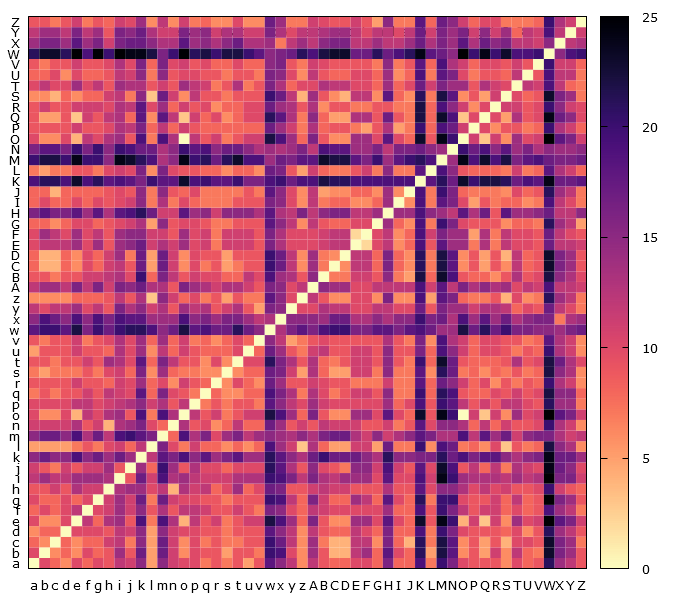

The data file committed next to this chart (first rows):
, a, b, c, d, e, f, g, h, i, j, k, l, m, n, o, p, q, r, s, t, u, v, w
a, 0, 10, 8, 6, 10, 8, 10, 9, 12, 11, 15, 5, 15, 11, 10, 10, 7, 9, 7, 9, 5, 9, 18
b, 10, 0, 6, 8, 6, 10, 8, 9, 14, 9, 17, 5, 17, 11, 6, 10, 9, 9, 5, 9, 9, 7, 20
c, 8, 6, 0, 8, 6, 8, 8, 11, 12, 7, 15, 5, 17, 11, 6, 10, 7, 9, 7, 7, 9, 9, 20
d, 6, 8, 8, 0, 10, 10, 10, 9, 12, 11, 15, 5, 15, 11, 10, 10, 9, 9, 7, 9, 9, 9, 18
e, 10, 6, 6, 10, 0, 12, 8, 13, 14, 9, 19, 7, 19, 13, 4, 12, 9, 11, 7, 9, 11, 11, 22
f, 8, 10, 8, 10, 12, 0, 10, 11, 14, 11, 15, 9, 13, 9, 12, 12, 11, 9, 9, 11, 9, 7, 16
g, 10, 8, 8, 10, 8, 10, 0, 11, 14, 11, 17, 7, 17, 11, 10, 10, 9, 9, 7, 9, 9, 9, 20
h, 9, 9, 11, 9, 13, 11, 11, 0, 13, 14, 14, 10, 12, 4, 13, 11, 12, 8, 10, 14, 8, 10, 17
i, 12, 14, 12, 12, 14, 14, 14, 13, 0, 9, 17, 11, 19, 13, 14, 12, 11, 11, 11, 13, 13, 13, 20
j, 11, 9, 7, 11, 9, 11, 11, 14, 9, 0, 14, 8, 20, 14, 9, 13, 10, 10, 8, 10, 10, 10, 21
k, 15, 17, 15, 15, 19, 15, 17, 14, 17, 14, 0, 12, 18, 16, 19, 15, 18, 14, 16, 18, 14, 14, 21
l, 5, 5, 5, 5, 7, 9, 7, 10, 11, 8, 12, 0, 16, 10, 7, 11, 8, 8, 6, 8, 6, 8, 19
m, 15, 17, 17, 15, 19, 13, 17, 12, 19, 20, 18, 16, 0, 8, 19, 13, 16, 10, 14, 16, 12, 14, 15
n, 11, 11, 11, 11, 13, 9, 11, 4, 13, 14, 16, 10, 8, 0, 13, 9, 10, 6, 8, 12, 8, 8, 17
o, 10, 6, 6, 10, 4, 12, 10, 13, 14, 9, 19, 7, 19, 13, 0, 12, 9, 11, 7, 9, 11, 11, 22
p, 10, 10, 10, 10, 12, 12, 10, 11, 12, 13, 15, 11, 13, 9, 12, 0, 7, 9, 7, 9, 9, 7, 18
q, 7, 9, 7, 9, 9, 11, 9, 12, 11, 10, 18, 8, 16, 10, 9, 7, 0, 8, 6, 6, 8, 8, 19
r, 9, 9, 9, 9, 11, 9, 9, 8, 11, 10, 14, 8, 10, 6, 11, 9, 8, 0, 6, 10, 8, 6, 17
s, 7, 5, 7, 7, 7, 9, 7, 10, 11, 8, 16, 6, 14, 8, 7, 7, 6, 6, 0, 6, 8, 8, 17
t, 9, 9, 7, 9, 9, 11, 9, 14, 13, 10, 18, 8, 16, 12, 9, 9, 6, 10, 6, 0, 10, 10, 21
u, 5, 9, 9, 9, 11, 9, 9, 8, 13, 10, 14, 6, 12, 8, 11, 9, 8, 8, 8, 10, 0, 8, 17
v, 9, 7, 9, 9, 11, 7, 9, 10, 13, 10, 14, 8, 14, 8, 11, 7, 8, 6, 8, 10, 8, 0, 15
w, 18, 20, 20, 18, 22, 16, 20, 17, 20, 21, 21, 19, 15, 17, 22, 18, 19, 17, 17, 21, 17, 15, 0
x, 15, 19, 17, 15, 19, 15, 19, 16, 19, 18, 18, 14, 14, 14, 19, 15, 16, 14, 16, 16, 14, 12, 13
y, 12, 10, 12, 12, 14, 10, 12, 9, 16, 13, 15, 11, 13, 9, 14, 12, 13, 9, 11, 13, 9, 5, 16
z, 6, 6, 6, 6, 8, 8, 8, 9, 12, 9, 13, 3, 15, 11, 8, 10, 7, 9, 5, 9, 7, 7, 18
A, 12, 14, 14, 12, 16, 12, 16, 11, 16, 15, 17, 13, 13, 9, 16, 14, 13, 11, 13, 13, 11, 9, 16
B, 9, 9, 7, 9, 9, 11, 11, 12, 13, 10, 20, 8, 16, 12, 9, 11, 10, 10, 8, 8, 12, 10, 19
C, 8, 4, 4, 8, 6, 10, 8, 11, 12, 9, 17, 5, 17, 11, 6, 10, 7, 9, 5, 7, 9, 9, 20
D, 8, 4, 4, 8, 6, 10, 8, 11, 14, 7, 17, 5, 17, 11, 6, 10, 9, 9, 5, 9, 9, 9, 20
E, 10, 12, 12, 12, 14, 10, 14, 9, 14, 15, 17, 11, 13, 11, 14, 10, 11, 7, 11, 11, 11, 9, 16
F, 10, 14, 12, 10, 14, 10, 12, 9, 14, 15, 15, 11, 11, 9, 14, 10, 11, 7, 11, 11, 11, 9, 16
G, 8, 8, 6, 8, 10, 10, 8, 9, 10, 11, 13, 5, 15, 9, 10, 10, 9, 7, 7, 9, 9, 9, 18
H, 16, 18, 16, 16, 18, 14, 18, 13, 18, 19, 21, 17, 11, 11, 18, 14, 15, 11, 15, 15, 15, 13, 18
I, 8, 10, 8, 8, 10, 8, 10, 9, 10, 11, 15, 7, 13, 7, 10, 8, 7, 7, 7, 9, 9, 9, 16
J, 8, 8, 4, 8, 8, 8, 8, 9, 10, 9, 15, 7, 15, 9, 8, 10, 7, 7, 7, 7, 9, 7, 18
K, 19, 21, 21, 19, 23, 19, 21, 18, 19, 18, 16, 20, 18, 18, 23, 19, 20, 18, 18, 20, 16, 16, 19
L, 7, 5, 7, 7, 9, 9, 7, 10, 11, 10, 16, 6, 16, 10, 9, 9, 8, 8, 6, 8, 8, 6, 17
M, 20, 22, 22, 20, 24, 20, 20, 15, 24, 23, 21, 19, 13, 15, 24, 20, 21, 17, 21, 23, 19, 19, 14
N, 16, 18, 18, 16, 20, 16, 20, 15, 20, 19, 17, 17, 13, 15, 20, 18, 19, 15, 17, 17, 15, 13, 14
O, 10, 6, 6, 10, 4, 12, 10, 13, 14, 9, 19, 7, 19, 13, 0, 12, 9, 11, 7, 9, 11, 11, 22
P, 9, 9, 9, 9, 11, 9, 9, 10, 13, 12, 16, 8, 12, 8, 11, 9, 8, 8, 8, 8, 8, 8, 17
Q, 9, 5, 5, 9, 3, 11, 9, 12, 13, 8, 18, 6, 18, 12, 3, 11, 8, 10, 6, 8, 10, 10, 21
R, 9, 11, 9, 9, 11, 11, 11, 10, 13, 12, 18, 10, 14, 8, 11, 9, 10, 6, 8, 8, 10, 10, 17
S, 6, 6, 4, 8, 6, 8, 8, 11, 12, 7, 15, 3, 17, 11, 6, 12, 9, 9, 7, 9, 9, 9, 20
T, 10, 12, 10, 10, 14, 10, 12, 9, 14, 13, 13, 9, 11, 9, 14, 12, 11, 7, 9, 13, 7, 9, 16
U, 8, 8, 10, 6, 10, 8, 8, 9, 12, 11, 15, 7, 15, 9, 10, 10, 9, 9, 7, 9, 9, 7, 16
V, 9, 7, 9, 9, 11, 9, 9, 10, 13, 10, 16, 8, 16, 10, 11, 9, 10, 8, 8, 10, 8, 8, 15
W, 21, 23, 23, 21, 25, 19, 25, 20, 25, 24, 24, 22, 16, 20, 25, 21, 22, 20, 22, 22, 20, 18, 15
X, 14, 16, 16, 14, 18, 14, 16, 11, 16, 17, 17, 15, 13, 13, 18, 14, 15, 13, 15, 17, 13, 13, 14
Y, 12, 14, 14, 12, 16, 12, 14, 9, 16, 15, 17, 13, 11, 11, 16, 14, 15, 11, 13, 13, 11, 11, 16
Z, 9, 9, 7, 9, 11, 7, 9, 8, 11, 10, 14, 6, 12, 6, 11, 7, 8, 6, 6, 10, 6, 6, 17
